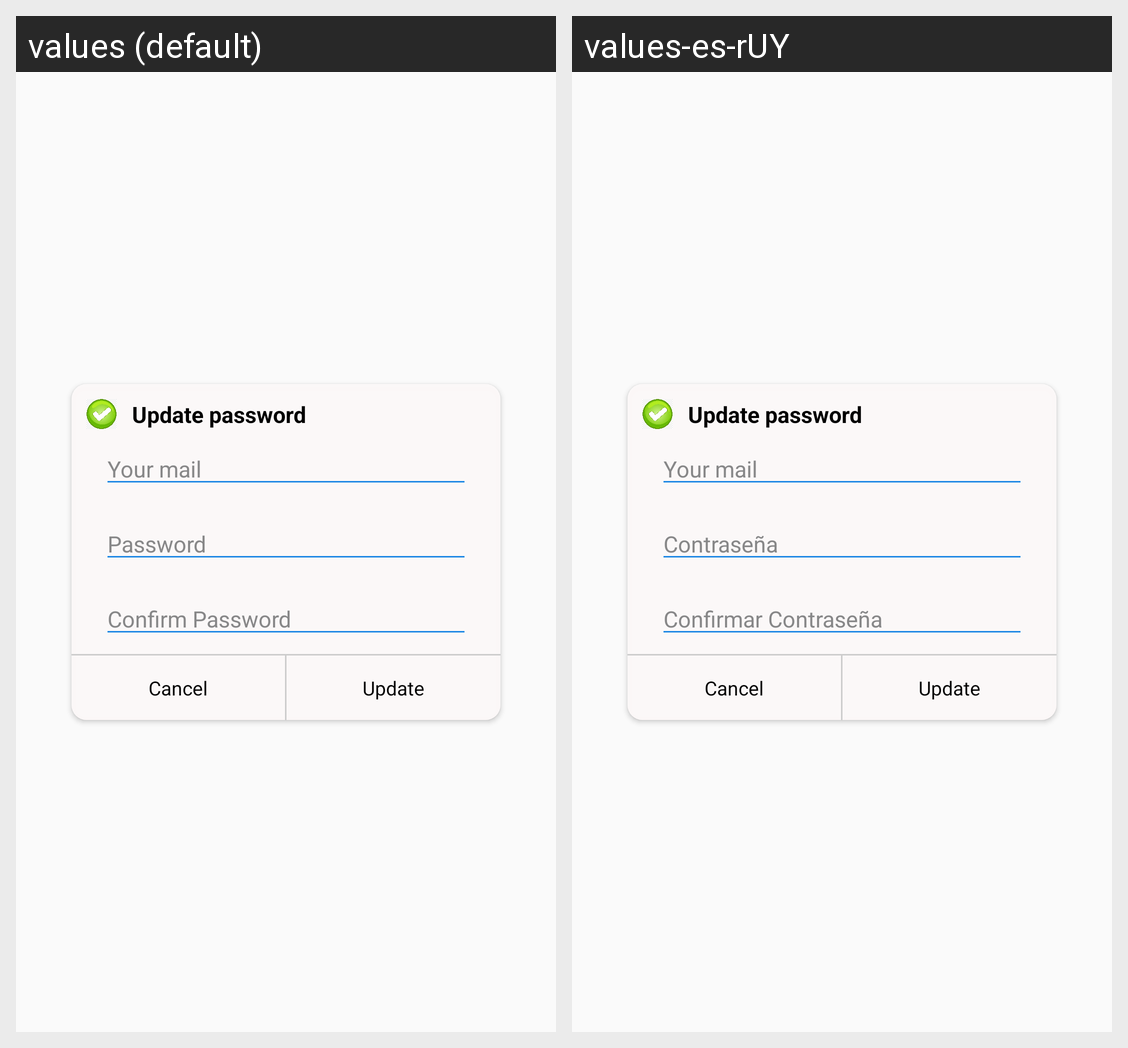

The same Android screen rendered under two of its app's locales, left to right. List the strings drawn on it with the default value and each locale's translation.
Android screen res/layout/dlg_forgot_pass.xml rendered under 2 locales, left to right: values (default), values-es-rUY. Device: Nexus 5 (rendered at 1080×1920; each locale shown at half size, 540×960, under a caption strip naming it); theme Theme.Hudba.
Strings drawn on this screen, with the default value and each locale's value (text and hints the layout hard-codes, and strings that could not be matched under every locale, appear in the picture but are not listed):

password
  values: Password
  values-es-rUY: Contraseña

confirm_pass
  values: Confirm Password
  values-es-rUY: Confirmar Contraseña
